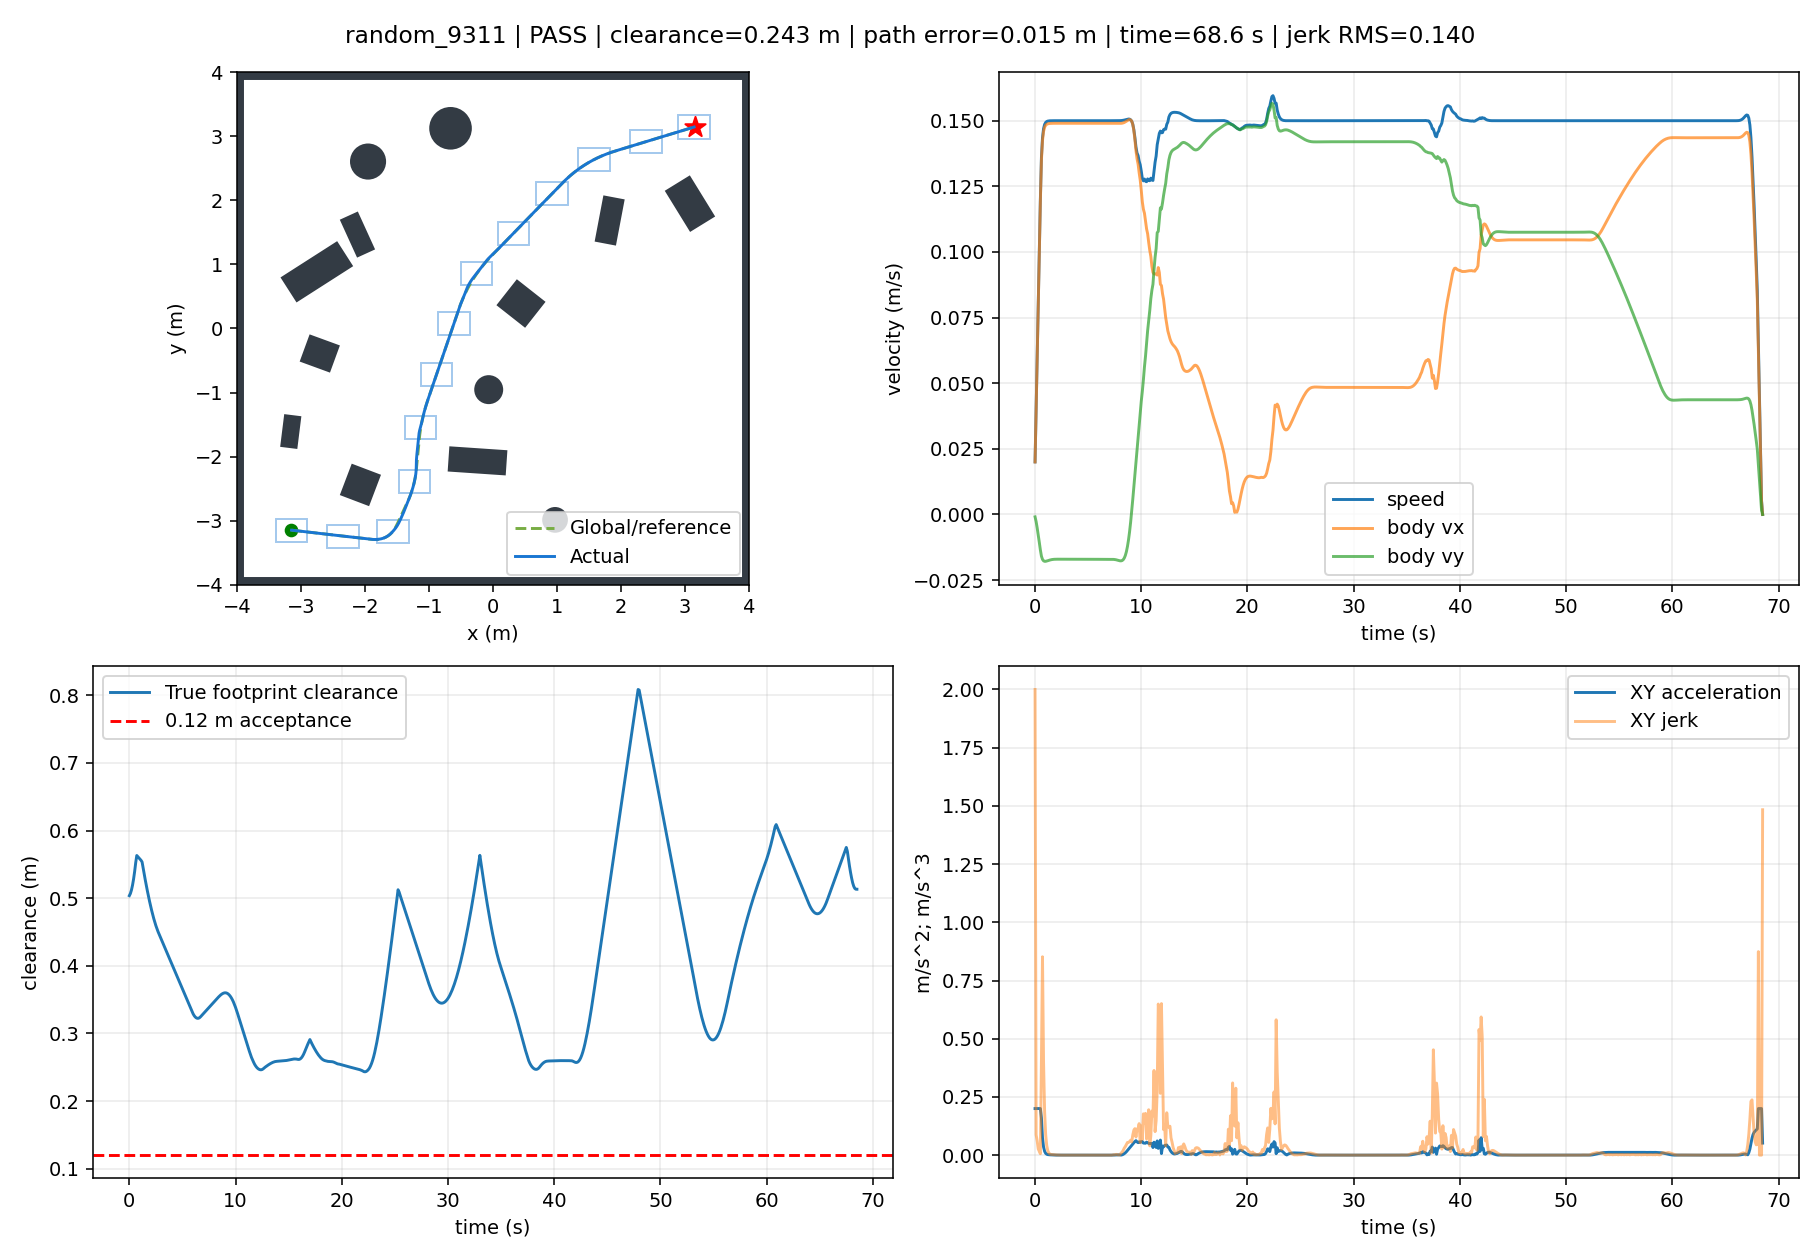

The data file committed next to this chart (first rows):
t, x, y, yaw, raw_vx, raw_vy, body_vx, body_vy, control_v, control_phi, clearance, goal_distance, speed, solved, stop, arrived, solve_ms, ax, ay, jerk, dune_distance
0.0, -3.149, -3.15, 0.0, 0.01998, -0.0009282, 0.01998, -0.0009282, 0.02, -0.04642, 0.5037, 8.909, 0.02, 1.0, False, False, 65.21, 0.1998, -0.009282, 2, 0.5022
0.1, -3.146, -3.15, 0.0, 0.0399, -0.002731, 0.0399, -0.002731, 0.04, -0.06833, 0.5069, 8.907, 0.04, 1.0, False, False, 47.32, 0.1992, -0.01802, 0.0876, 0.5034
0.2, -3.14, -3.151, 0.0, 0.05978, -0.005141, 0.05978, -0.005141, 0.06, -0.08579, 0.5121, 8.903, 0.06, 1.0, False, False, 46.97, 0.1987, -0.0241, 0.06098, 0.5066
0.3, -3.133, -3.151, 0.0, 0.07961, -0.007813, 0.07961, -0.007813, 0.08, -0.09783, 0.5192, 8.899, 0.08, 1.0, False, False, 47.18, 0.1984, -0.02672, 0.02646, 0.5118
0.4, -3.124, -3.152, 0.0, 0.09943, -0.01064, 0.09943, -0.01064, 0.1, -0.1066, 0.5284, 8.893, 0.1, 1.0, False, False, 47.16, 0.1981, -0.02828, 0.01576, 0.5189
0.5, -3.113, -3.154, 0.0, 0.1192, -0.01353, 0.1192, -0.01353, 0.12, -0.113, 0.5395, 8.886, 0.12, 1.0, False, False, 47.5, 0.198, -0.02889, 0.006152, 0.5281
0.6, -3.1, -3.155, 0.0, 0.1351, -0.0159, 0.1351, -0.0159, 0.136, -0.1172, 0.5525, 8.878, 0.136, 1.0, False, False, 31.58, 0.1582, -0.02374, 0.4016, 0.5392
0.7, -3.086, -3.157, 0.0, 0.1424, -0.01712, 0.1424, -0.01712, 0.1435, -0.1196, 0.5631, 8.869, 0.1435, 1.0, False, False, 31.27, 0.07379, -0.01214, 0.8519, 0.5522
0.8, -3.071, -3.159, 0.0, 0.1459, -0.01768, 0.1459, -0.01768, 0.1469, -0.1206, 0.5613, 8.86, 0.1469, 1.0, False, False, 31.04, 0.03448, -0.005578, 0.3985, 0.5631
0.9, -3.056, -3.16, 0.0, 0.1475, -0.01787, 0.1475, -0.01787, 0.1486, -0.1206, 0.5596, 8.851, 0.1486, 1.0, False, False, 31.19, 0.01618, -0.001934, 0.1866, 0.5614
1.0, -3.042, -3.162, 0.0, 0.1483, -0.01787, 0.1483, -0.01787, 0.1493, -0.1199, 0.5578, 8.842, 0.1493, 1.0, False, False, 49.41, 0.007663, 1.1710517764176864e-05, 0.0874, 0.5596
1.1, -3.027, -3.164, 0.0, 0.1486, -0.01777, 0.1486, -0.01777, 0.1497, -0.119, 0.556, 8.833, 0.1497, 1.0, False, False, 31.1, 0.003688, 0.0009643, 0.04087, 0.5578
1.2, -3.012, -3.166, 0.0, 0.1488, -0.01764, 0.1488, -0.01764, 0.1499, -0.118, 0.5535, 8.824, 0.1499, 1.0, False, False, 31.08, 0.001824, 0.001338, 0.01901, 0.556
1.3, -2.997, -3.168, 0.0, 0.1489, -0.0175, 0.1489, -0.0175, 0.1499, -0.117, 0.5444, 8.815, 0.1499, 1.0, False, False, 31.16, 0.0009387, 0.00138, 0.008865, 0.5534
1.4, -2.982, -3.169, 0.0, 0.149, -0.01737, 0.149, -0.01737, 0.15, -0.1161, 0.5355, 8.805, 0.15, 1.0, False, False, 31.3, 0.0005076, 0.001246, 0.004515, 0.5495
1.5, -2.967, -3.171, 0.0, 0.149, -0.01727, 0.149, -0.01727, 0.15, -0.1154, 0.5269, 8.796, 0.15, 1.0, False, False, 15.55, 0.0002884, 0.001031, 0.003071, 0.5456
1.6, -2.952, -3.173, 0.0, 0.149, -0.01719, 0.149, -0.01719, 0.15, -0.1149, 0.5186, 8.787, 0.15, 1.0, False, False, 31.01, 0.0001712, 0.0007948, 0.002637, 0.5417
1.7, -2.937, -3.174, 0.0, 0.149, -0.01714, 0.149, -0.01714, 0.15, -0.1145, 0.5106, 8.778, 0.15, 1.0, False, False, 30.98, 0.000103, 0.0005715, 0.002335, 0.5204
1.8, -2.922, -3.176, 0.0, 0.149, -0.0171, 0.149, -0.0171, 0.15, -0.1142, 0.5029, 8.769, 0.15, 1.0, False, False, 31.1, 6.106148078277585e-05, 0.0003793, 0.001967, 0.5145
1.9, -2.908, -3.178, 0.0, 0.149, -0.01707, 0.149, -0.01707, 0.15, -0.1141, 0.4955, 8.76, 0.15, 1.0, False, False, 31.07, 3.4076990426401554e-05, 0.0002256, 0.001561, 0.5067
2.0, -2.893, -3.18, 0.0, 0.149, -0.01706, 0.149, -0.01706, 0.15, -0.114, 0.4885, 8.751, 0.15, 1.0, False, False, 31.14, 1.6481924323408226e-05, 0.0001104, 0.001165, 0.4993
2.1, -2.878, -3.181, 0.0, 0.149, -0.01706, 0.149, -0.01706, 0.15, -0.114, 0.4819, 8.742, 0.15, 1.0, False, False, 31.35, 5.202574807072757e-06, 2.9888062941171856e-05, 0.0008125, 0.4892
2.2, -2.863, -3.183, 0.0, 0.149, -0.01706, 0.149, -0.01706, 0.15, -0.114, 0.4756, 8.733, 0.15, 1.0, False, False, 31.14, -1.6627641472033439e-06, -2.1629830975200548e-05, 0.0005197, 0.4855
2.3, -2.848, -3.185, 0.0, 0.149, -0.01707, 0.149, -0.01707, 0.15, -0.114, 0.4698, 8.724, 0.15, 1.0, False, False, 31.22, -5.427472236363418e-06, -5.058326664673235e-05, 0.000292, 0.4791
2.4, -2.833, -3.186, 0.0, 0.149, -0.01707, 0.149, -0.01707, 0.15, -0.1141, 0.4643, 8.715, 0.15, 1.0, False, False, 33.92, -7.063301253329435e-06, -6.306205860152903e-05, 0.0001259, 0.4753
2.5, -2.818, -3.188, 0.0, 0.149, -0.01708, 0.149, -0.01708, 0.15, -0.1141, 0.4593, 8.706, 0.15, 1.0, False, False, 31.26, -7.306867355894031e-06, -6.437022542236936e-05, 1.3306482921741676e-05, 0.4693
2.6, -2.803, -3.19, 0.0, 0.149, -0.01709, 0.149, -0.01709, 0.15, -0.1142, 0.4547, 8.697, 0.15, 1.0, False, False, 31.43, -6.71166924398614e-06, -5.8811097574870685e-05, 5.5909000364211505e-05, 0.4605
2.7, -2.788, -3.191, 0.0, 0.149, -0.01709, 0.149, -0.01709, 0.15, -0.1142, 0.4506, 8.688, 0.15, 1.0, False, False, 33.08, -5.6809718465555825e-06, -4.9658393541616996e-05, 9.210555262599995e-05, 0.4568
2.8, -2.773, -3.193, 0.0, 0.149, -0.0171, 0.149, -0.0171, 0.15, -0.1142, 0.4468, 8.679, 0.15, 1.0, False, False, 31.34, -4.494674241406482e-06, -3.924125359256597e-05, 0.0001048, 0.4509
2.9, -2.759, -3.195, 0.0, 0.149, -0.0171, 0.149, -0.0171, 0.15, -0.1142, 0.4431, 8.67, 0.15, 1.0, False, False, 31.02, -3.3339977484336814e-06, -2.9089121004223506e-05, 0.0001022, 0.4472
3.0, -2.744, -3.197, 0.0, 0.149, -0.0171, 0.149, -0.0171, 0.15, -0.1143, 0.4394, 8.661, 0.15, 1.0, False, False, 31.16, -2.304353407256432e-06, -2.0098192473130827e-05, 9.049694100937041e-05, 0.4435
3.1, -2.729, -3.198, 0.0, 0.149, -0.0171, 0.149, -0.0171, 0.15, -0.1143, 0.4357, 8.652, 0.15, 1.0, False, False, 31.29, -1.4557737590403796e-06, -1.2694348214652151e-05, 7.452314890232036e-05, 0.4398
3.2, -2.714, -3.2, 0.0, 0.149, -0.0171, 0.149, -0.0171, 0.15, -0.1143, 0.4321, 8.643, 0.15, 1.0, False, False, 31.51, -8.002986767730036e-07, -6.977835061358628e-06, 5.753969952585022e-05, 0.4361
3.3, -2.699, -3.202, 0.0, 0.149, -0.0171, 0.149, -0.0171, 0.15, -0.1143, 0.4284, 8.635, 0.15, 1.0, False, False, 31.51, -3.260217568135104e-07, -2.8426504355971716e-06, 4.1622938971125254e-05, 0.4328
3.4, -2.684, -3.203, 0.0, 0.149, -0.0171, 0.149, -0.0171, 0.15, -0.1143, 0.4247, 8.626, 0.15, 1.0, False, False, 31.31, -7.837156201784268e-09, -6.888205301286421e-08, 2.791958538426172e-05, 0.4287
3.5, -2.669, -3.205, 0.0, 0.149, -0.0171, 0.149, -0.0171, 0.15, -0.1143, 0.421, 8.617, 0.15, 1.0, False, False, 31.28, 1.8481523478275363e-07, 1.6103729940167288e-06, 1.6902699360535343e-05, 0.4249
3.6, -2.654, -3.207, 0.0, 0.149, -0.0171, 0.149, -0.0171, 0.15, -0.1143, 0.4173, 8.608, 0.15, 1.0, False, False, 31.27, 2.827576206509974e-07, 2.464021439316233e-06, 8.592487294793192e-06, 0.4214
3.7, -2.639, -3.209, 0.0, 0.149, -0.0171, 0.149, -0.0171, 0.15, -0.1143, 0.4136, 8.599, 0.15, 1.0, False, False, 31.22, 3.139242032990097e-07, 2.7356504650813407e-06, 2.7341119858567776e-06, 0.4176
3.8, -2.624, -3.21, 0.0, 0.149, -0.0171, 0.149, -0.0171, 0.15, -0.1143, 0.4099, 8.591, 0.15, 1.0, False, False, 31.38, 3.017493124812809e-07, 2.629550302814254e-06, 1.0679640630435887e-06, 0.4143
3.9, -2.61, -3.212, 0.0, 0.149, -0.0171, 0.149, -0.0171, 0.15, -0.1143, 0.4062, 8.582, 0.15, 1.0, False, False, 31.16, 2.646406443984617e-07, 2.306162992238292e-06, 3.255094559124737e-06, 0.4101
4.0, -2.595, -3.214, 0.0, 0.149, -0.0171, 0.149, -0.0171, 0.15, -0.1143, 0.4025, 8.573, 0.15, 1.0, False, False, 31.12, 2.1615810086306197e-07, 1.8836641793237852e-06, 4.252714473625397e-06, 0.4069
4.1, -2.58, -3.215, 0.0, 0.149, -0.0171, 0.149, -0.0171, 0.15, -0.1143, 0.3989, 8.564, 0.15, 1.0, False, False, 31.17, 1.65600388679632e-07, 1.4430862051509341e-06, 4.434693152716159e-06, 0.4029
4.2, -2.565, -3.217, 0.0, 0.149, -0.0171, 0.149, -0.0171, 0.15, -0.1143, 0.3952, 8.556, 0.15, 1.0, False, False, 31.06, 1.1877908379087643e-07, 1.035071762016393e-06, 4.106921236131459e-06, 0.3993
4.3, -2.55, -3.219, 0.0, 0.149, -0.0171, 0.149, -0.0171, 0.15, -0.1143, 0.3915, 8.547, 0.15, 1.0, False, False, 31.01, 7.882983987794745e-08, 6.869435446518746e-07, 3.5041289618764326e-06, 0.3956
4.4, -2.535, -3.221, 0.0, 0.149, -0.0171, 0.149, -0.0171, 0.15, -0.1143, 0.3878, 8.538, 0.15, 1.0, False, False, 31.05, 4.6965311362168194e-08, 4.092681231415707e-07, 2.7949774218847963e-06, 0.3919
4.5, -2.52, -3.222, 0.0, 0.149, -0.0171, 0.149, -0.0171, 0.15, -0.1143, 0.3841, 8.53, 0.15, 1.0, False, False, 31.04, 2.3119119951786615e-08, 2.014662091667785e-07, 2.0916566710712226e-06, 0.388
4.6, -2.505, -3.224, 0.0, 0.149, -0.0171, 0.149, -0.0171, 0.15, -0.1143, 0.3804, 8.521, 0.15, 1.0, False, False, 32.16, 6.460122159435144e-09, 5.6295361636204966e-08, 1.4612356818867582e-06, 0.3845
4.7, -2.49, -3.226, 0.0, 0.149, -0.0171, 0.149, -0.0171, 0.15, -0.1143, 0.3767, 8.513, 0.15, 1.0, False, False, 31.66, -4.22186119397594e-09, -3.679012615387389e-08, 9.369638629893616e-07, 0.3808
4.8, -2.475, -3.227, 0.0, 0.149, -0.0171, 0.149, -0.0171, 0.15, -0.1143, 0.373, 8.504, 0.15, 1.0, False, False, 30.35, -1.024610896127598e-08, -8.928720773154764e-08, 5.28416042085661e-07, 0.3771
4.9, -2.461, -3.229, 0.0, 0.149, -0.0171, 0.149, -0.0171, 0.15, -0.1143, 0.3693, 8.495, 0.15, 1.0, False, False, 30.58, -1.2867649723524721e-08, -1.1213223370665215e-07, 2.2994949179577062e-07, 0.3736
5.0, -2.446, -3.231, 0.0, 0.149, -0.0171, 0.149, -0.0171, 0.15, -0.1143, 0.3657, 8.487, 0.15, 1.0, False, False, 31, -1.317890241381292e-08, -1.1484456656496445e-07, 2.7301332882282836e-08, 0.3696
5.1, -2.431, -3.233, 0.0, 0.149, -0.0171, 0.149, -0.0171, 0.15, -0.1143, 0.362, 8.478, 0.15, 1.0, False, False, 15.57, -1.2064108600995382e-08, -1.0512999620154728e-07, 9.778325142419806e-08, 0.3659
5.2, -2.416, -3.234, 0.0, 0.149, -0.0171, 0.149, -0.0171, 0.15, -0.1143, 0.3583, 8.47, 0.15, 1.0, False, False, 30.95, -1.0206423761704997e-08, -8.894156213606896e-08, 1.6294673683583486e-07, 0.3625
5.3, -2.401, -3.236, 0.0, 0.149, -0.0171, 0.149, -0.0171, 0.15, -0.1143, 0.3546, 8.461, 0.15, 1.0, False, False, 30.51, -8.077080670965131e-09, -7.0386052125615e-08, 1.8677287108842628e-07, 0.3587
5.4, -2.386, -3.238, 0.0, 0.149, -0.0171, 0.149, -0.0171, 0.15, -0.1143, 0.3509, 8.453, 0.15, 1.0, False, False, 30.5, -5.996372565153507e-09, -5.225409896447708e-08, 1.8250947144170065e-07, 0.355
5.5, -2.371, -3.239, 0.0, 0.149, -0.0171, 0.149, -0.0171, 0.15, -0.1143, 0.3472, 8.444, 0.15, 1.0, False, False, 30.91, -4.1502221104217085e-09, -3.616625905006332e-08, 1.6193420411182775e-07, 0.3511
5.6, -2.356, -3.241, 0.0, 0.149, -0.0171, 0.149, -0.0171, 0.15, -0.1143, 0.3435, 8.436, 0.15, 1.0, False, False, 31.14, -2.6276494868859857e-09, -2.289808651717573e-08, 1.335524727425191e-07, 0.3474
5.7, -2.341, -3.243, 0.0, 0.149, -0.0171, 0.149, -0.0171, 0.15, -0.1143, 0.3398, 8.427, 0.15, 1.0, False, False, 31.07, -1.4503814815824967e-09, -1.2638996134406444e-08, 1.032641735734812e-07, 0.3437
5.8, -2.326, -3.245, 0.0, 0.149, -0.0171, 0.149, -0.0171, 0.15, -0.1143, 0.3361, 8.419, 0.15, 1.0, False, False, 30.86, -5.974601369196364e-10, -5.2063188135664795e-09, 7.481454870271574e-08, 0.34
5.9, -2.311, -3.246, 0.0, 0.149, -0.0171, 0.149, -0.0171, 0.15, -0.1143, 0.3324, 8.411, 0.15, 1.0, False, False, 30.99, -2.4212298832537726e-11, -2.111051611297654e-10, 5.0279988581305054e-08, 0.3366
... 626 more rows
